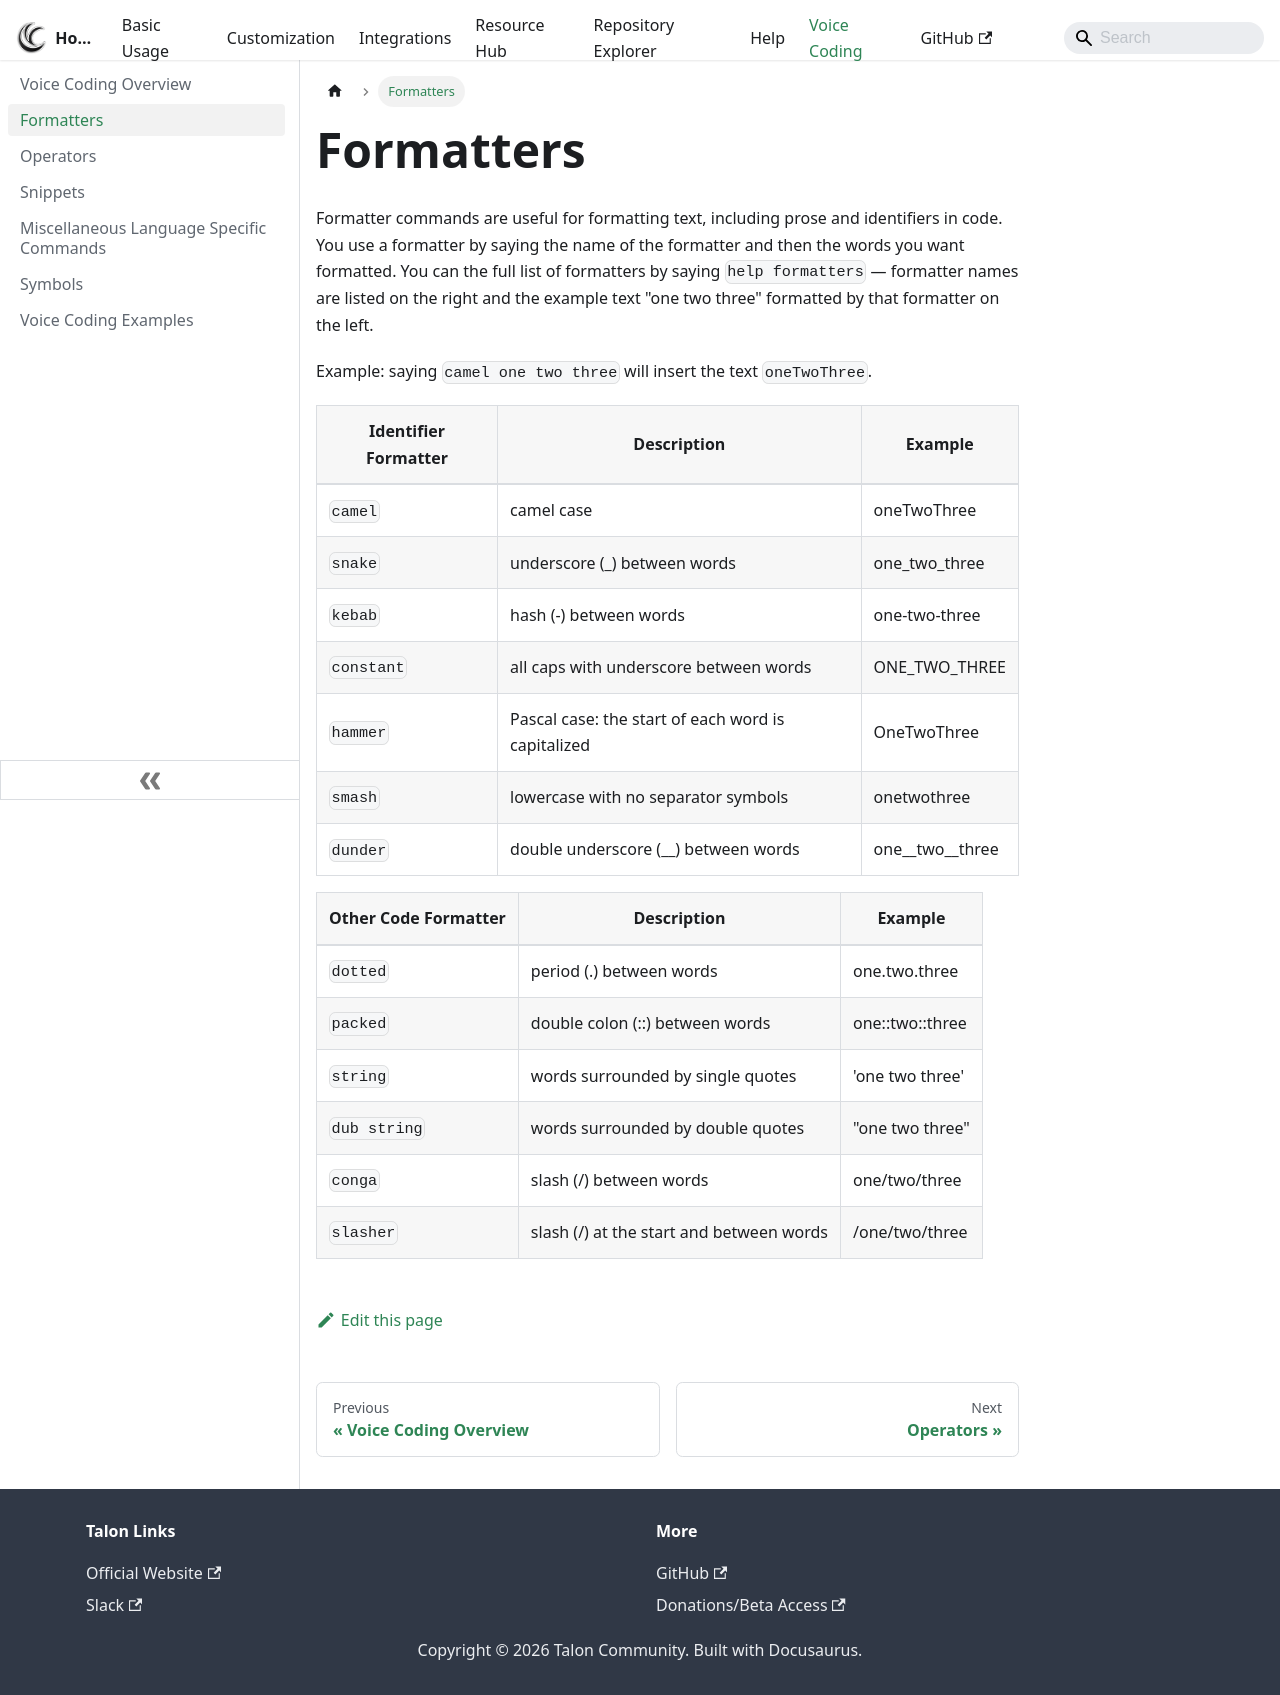

repository: TalonCommunity/Wiki · page: Voice Coding/formatters/index.html · generator: docusaurus

---
sidebar_position: 2
---

# Formatters

Formatter commands are useful for formatting text, including prose and identifiers in code. You use a formatter by saying the name of the formatter and then the words you want formatted. You can the full list of formatters by saying `help formatters` — formatter names are listed on the right and the example text "one two three" formatted by that formatter on the left.

Example: saying `camel one two three` will insert the text `oneTwoThree`.

| Identifier Formatter | Description                                        | Example             |
| -------------------- | -------------------------------------------------- | ------------------- |
| `camel`              | camel case                                         | oneTwoThree         |
| `snake`              | underscore (\_) between words                      | one_two_three       |
| `kebab`              | hash (-) between words                             | one-two-three       |
| `constant`           | all caps with underscore between words             | ONE_TWO_THREE       |
| `hammer`             | Pascal case: the start of each word is capitalized | OneTwoThree         |
| `smash`              | lowercase with no separator symbols                | onetwothree         |
| `dunder`             | double underscore (\_\_) between words             | one\_\_two\_\_three |

| Other Code Formatter | Description                              | Example                |
| -------------------- | ---------------------------------------- | ---------------------- |
| `dotted`             | period (.) between words                 | one.two.three          |
| `packed`             | double colon (::) between words          | one::&#8203;two::three |
| `string`             | words surrounded by single quotes        | 'one two three'        |
| `dub string`         | words surrounded by double quotes        | "one two three"        |
| `conga`              | slash (/) between words                  | one/two/three          |
| `slasher`            | slash (/) at the start and between words | /one/two/three         |
